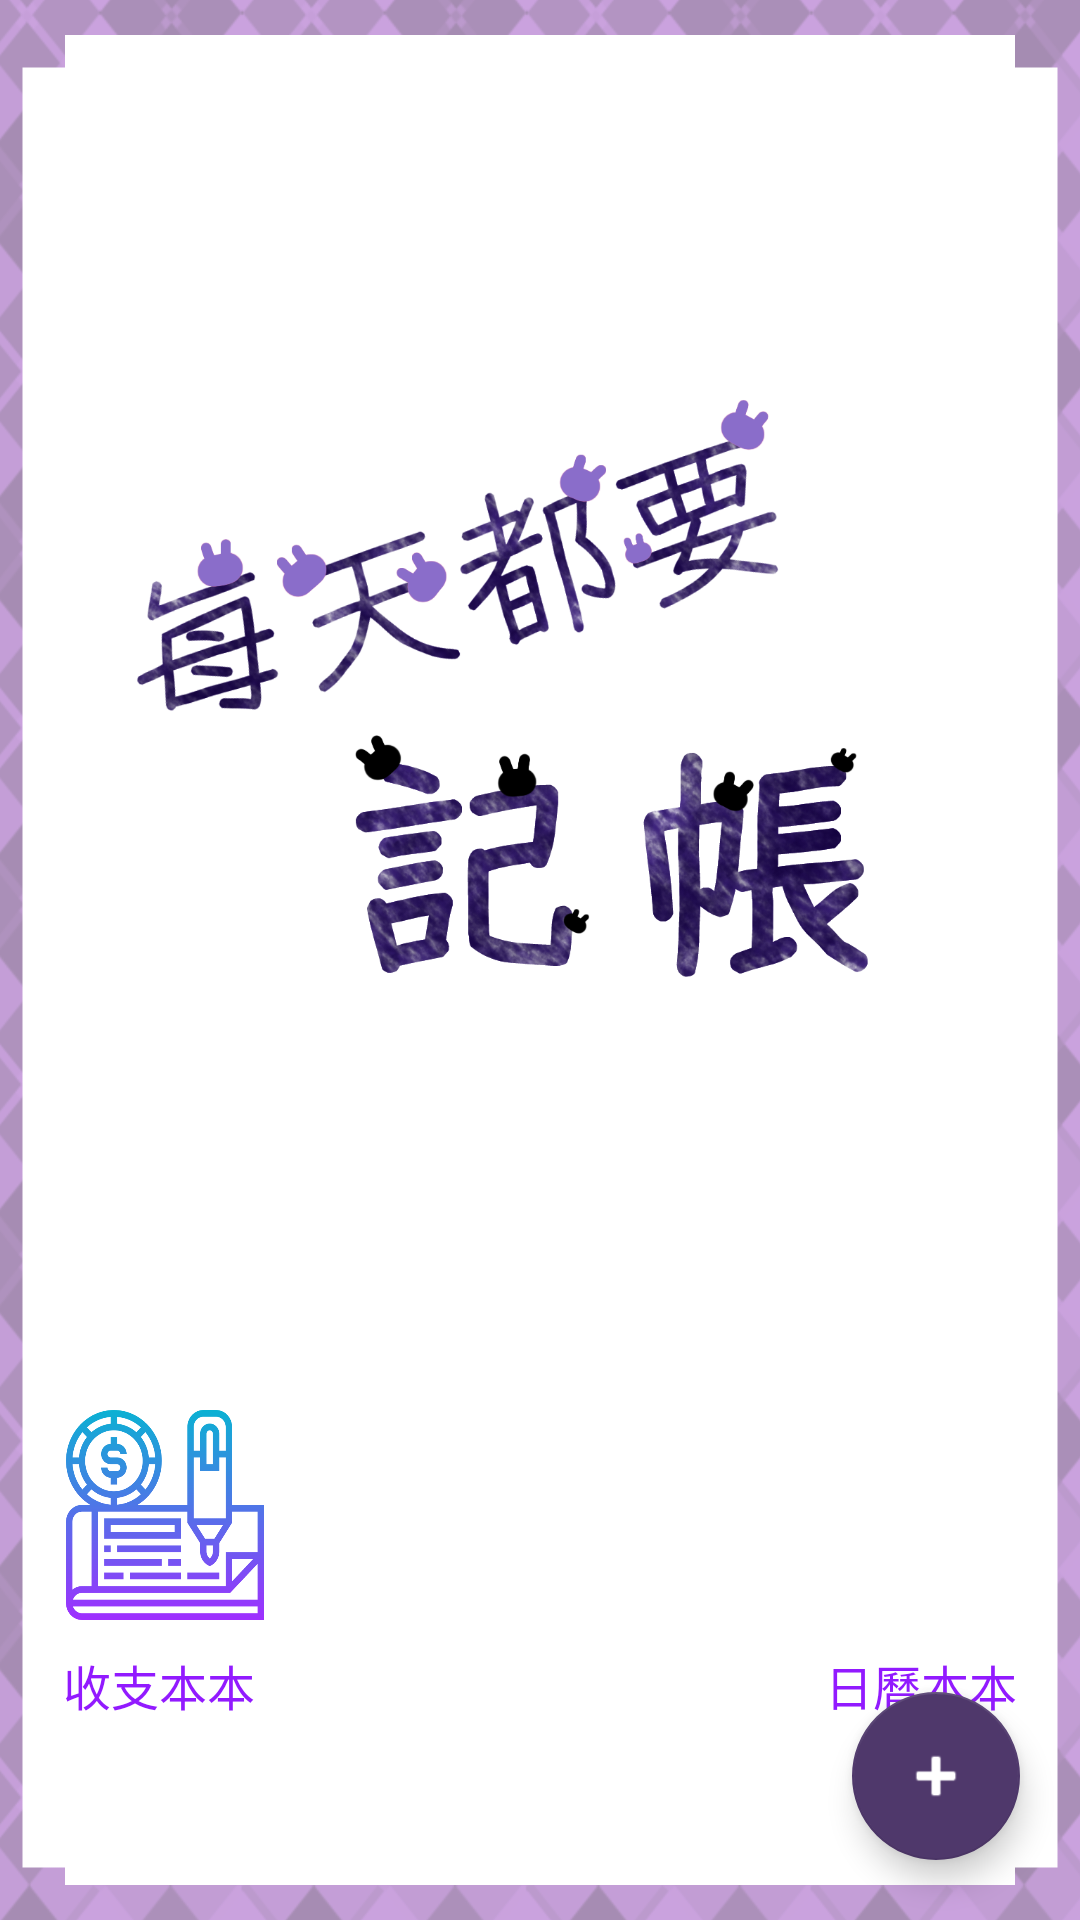

Here is an Android app screen rendered from its layout file. Give the layout XML and the strings, colors and styles it references.
<!-- AndroidManifest.xml: application theme Theme.FinalProject -->
<!-- res/layout/sub_home.xml -->
<?xml version="1.0" encoding="utf-8"?>
<FrameLayout
    android:id="@+id/subpage_home"
    xmlns:android="http://schemas.android.com/apk/res/android"
    android:layout_width="match_parent"
    android:layout_height="match_parent"
    android:background="@android:color/holo_purple"
    xmlns:app="http://schemas.android.com/apk/res-auto">

    <ImageView
        android:layout_width="match_parent"
        android:layout_height="match_parent"
        android:foregroundGravity="center"
        android:src="@drawable/background_normal"/>

    
    <LinearLayout
        android:layout_width="match_parent"
        android:layout_height="wrap_content"
        android:layout_gravity="top"
        android:paddingVertical="@dimen/mainpageFragmentPadding"
        android:orientation="vertical"
        android:gravity="center">
        
        <TextView
            android:layout_width="wrap_content"
            android:layout_height="@dimen/home_appTitlePadding"/>
        <ImageView
            android:layout_width="@dimen/home_appTitleImageSize"
            android:layout_height="@dimen/home_appTitleImageSize"
            android:layout_centerInParent="true"
            android:scaleType="fitXY"
            android:src="@drawable/app_title" />
        <TextView
            android:layout_width="wrap_content"
            android:layout_height="@dimen/home_appTitlePadding"/>
        <LinearLayout
            android:layout_width="match_parent"
            android:layout_height="wrap_content"
            android:orientation="horizontal"
            android:gravity="center">
            
            <ImageButton
                android:id="@+id/homeButtonToBookkeep"
                android:layout_width="@dimen/home_imageButtonSize"
                android:layout_height="@dimen/home_imageButtonSize"
                android:backgroundTint="@android:color/transparent"
                android:scaleType="fitXY"
                android:src="@drawable/icon_home_bookkeep"/>
            <TextView
                android:layout_width="@dimen/home_imageButtonDivide"
                android:layout_height="0dp"/>
            <ImageButton
                android:id="@+id/homeButtonToCalendar"
                android:layout_width="@dimen/home_imageButtonSize"
                android:layout_height="@dimen/home_imageButtonSize"
                android:backgroundTint="@android:color/transparent"
                android:scaleType="fitXY"
                android:src="@drawable/icon_home_calendar"/>
        </LinearLayout>
        <LinearLayout
            android:layout_width="match_parent"
            android:layout_height="wrap_content"
            android:orientation="horizontal"
            android:gravity="center_horizontal">

            <TextView
                android:layout_width="wrap_content"
                android:layout_height="wrap_content"
                android:textColor="@color/home_imageButtonTextColor"
                android:textSize="@dimen/home_imageButtonTextSize"
                android:text="@string/home_keepBookText"/>

            <TextView
                android:layout_width="@dimen/home_imageButtonTextDivide"
                android:layout_height="0dp"/>
            <LinearLayout
                android:layout_width="wrap_content"
                android:layout_height="wrap_content"
                android:orientation="vertical"
                android:gravity="center">
                
                <ImageButton
                    android:id="@+id/homeButtonToTransBook"
                    android:layout_width="@dimen/home_imageButtonSize"
                    android:layout_height="@dimen/home_imageButtonSize"
                    android:backgroundTint="@android:color/transparent"
                    android:scaleType="fitXY"
                    android:src="@drawable/icon_home_bookkeeptrans"/>
                <TextView
                    android:layout_width="wrap_content"
                    android:layout_height="wrap_content"
                    android:textColor="@color/home_imageButtonTextColor"
                    android:textSize="@dimen/home_imageButtonTextSize"
                    android:text="@string/home_transBookText"/>
            </LinearLayout>
            <TextView
                android:layout_width="@dimen/home_imageButtonTextDivide"
                android:layout_height="0dp"/>
            <TextView
                android:layout_width="wrap_content"
                android:layout_height="wrap_content"
                android:textColor="@color/home_imageButtonTextColor"
                android:textSize="@dimen/home_imageButtonTextSize"
                android:text="@string/home_calendarText"/>
        </LinearLayout>
    </LinearLayout>

    
    <com.google.android.material.floatingactionbutton.FloatingActionButton
        android:id="@+id/HomeFloatingButton"
        android:layout_width="wrap_content"
        android:layout_height="wrap_content"
        android:layout_gravity="end|bottom"
        android:src="@android:drawable/ic_input_add"
        app:backgroundTint="@color/purple_200"
        app:rippleColor="@android:color/darker_gray"
        android:layout_margin="20dp" />

</FrameLayout>
<!-- resources referenced by this layout -->
<resources>
  <color name="home_imageButtonTextColor">#FF921AFF</color>
  <color name="purple_200">#FF4f386b</color>
  <dimen name="home_appTitleImageSize">300dp</dimen>
  <dimen name="home_appTitlePadding">60dp</dimen>
  <dimen name="home_imageButtonDivide">160dp</dimen>
  <dimen name="home_imageButtonSize">90dp</dimen>
  <dimen name="home_imageButtonTextDivide">50dp</dimen>
  <dimen name="home_imageButtonTextSize">16sp</dimen>
  <dimen name="mainpageFragmentPadding">40dp</dimen>
  <!-- drawable app_title: png bitmap (drawable, 455411 bytes) -->
  <!-- drawable background_normal: png bitmap (drawable, 416511 bytes) -->
  <!-- drawable icon_home_bookkeep: png bitmap (drawable, 32684 bytes) -->
  <string name="home_calendarText">日曆本本</string>
  <string name="home_keepBookText">收支本本</string>
  <string name="home_transBookText">轉帳本本</string>
  <style name="Theme.FinalProject" parent="Theme.MaterialComponents.DayNight.NoActionBar">
          
          <item name="colorPrimary">@color/purple_200</item>
          <item name="colorPrimaryVariant">@color/purple_700</item>
          <item name="colorOnPrimary">@color/black</item>
          
          <item name="colorSecondary">@color/teal_200</item>
          <item name="colorSecondaryVariant">@color/teal_200</item>
          
          <item name="colorOnSecondary">#FFFFFF</item>
          
          <item name="android:statusBarColor" tools:targetApi="l">?attr/colorPrimaryVariant</item>
          
          <item name="materialCalendarTheme">@style/ThemeOverlay.App.DatePicker</item>
      </style>
  <color name="purple_700">#FF3700B3</color>
  <color name="black">#FF000000</color>
  <color name="teal_200">#FF03DAC5</color>
  <style name="ThemeOverlay.App.DatePicker" parent="@style/ThemeOverlay.MaterialComponents.MaterialCalendar">
          <item name="colorPrimary">@color/DatePickerColor</item>
          <item name="colorSecondary">@color/DatePickerColor</item>
          
          
          
          
          
          
          
          
      </style>
  <color name="DatePickerColor">#FFCAA2DE</color>
</resources>
